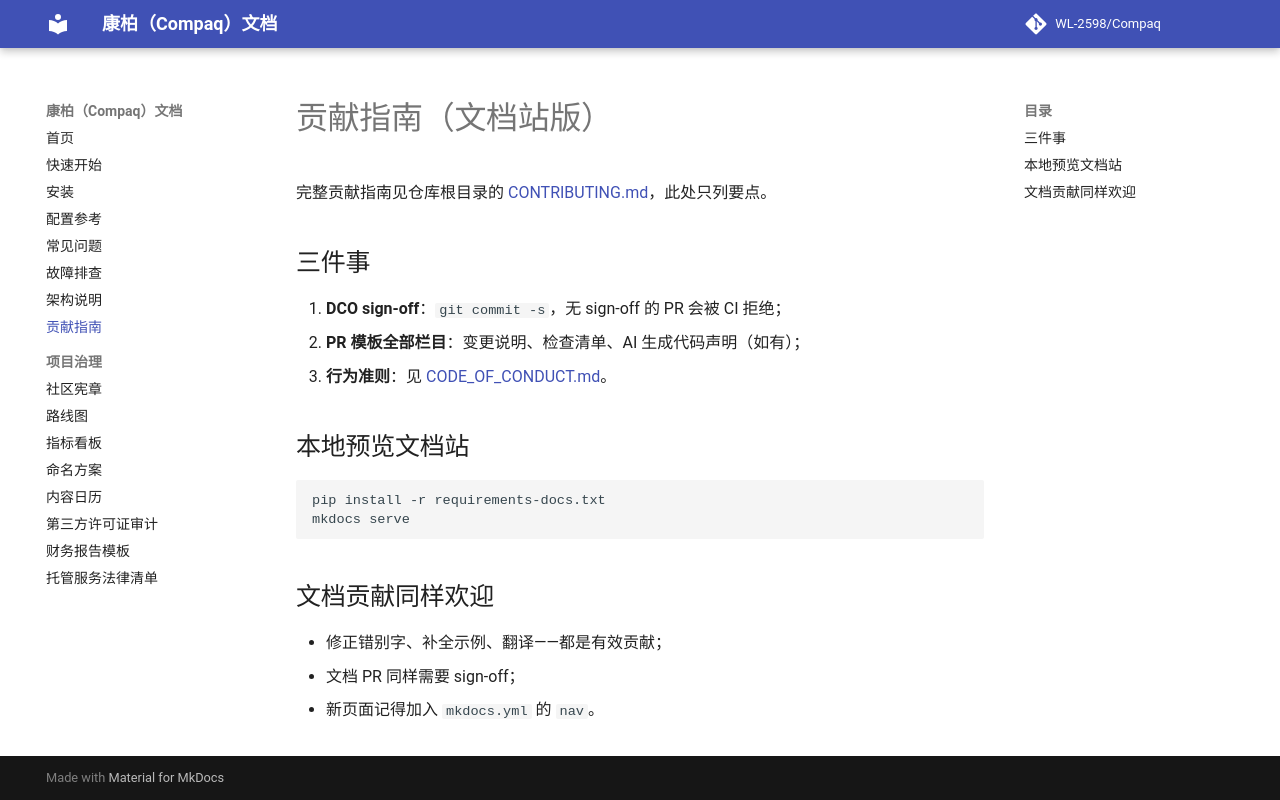

repository: WL-2598/Compaq · page: contributing/index.html · generator: mkdocs

# 贡献指南（文档站版）

完整贡献指南见仓库根目录的 [CONTRIBUTING.md](https://github.com/WL-2598/Compaq/blob/main/CONTRIBUTING.md)，此处只列要点。

## 三件事

1. **DCO sign-off**：`git commit -s`，无 sign-off 的 PR 会被 CI 拒绝；
2. **PR 模板全部栏目**：变更说明、检查清单、AI 生成代码声明（如有）；
3. **行为准则**：见 [CODE_OF_CONDUCT.md](https://github.com/WL-2598/Compaq/blob/main/CODE_OF_CONDUCT.md)。

## 本地预览文档站

```bash
pip install -r requirements-docs.txt
mkdocs serve
```

## 文档贡献同样欢迎

- 修正错别字、补全示例、翻译——都是有效贡献；
- 文档 PR 同样需要 sign-off；
- 新页面记得加入 `mkdocs.yml` 的 `nav`。
